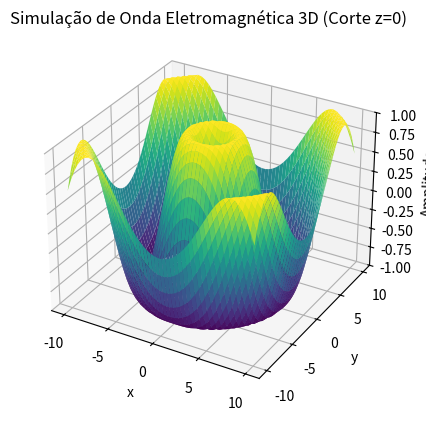

Here is the Python script that generated this plot:
import numpy as np
import matplotlib.pyplot as plt
import matplotlib.animation as animation
# Para projeções 3D no Matplotlib
from mpl_toolkits.mplot3d import Axes3D

class ElectromagneticWave3D:
    def __init__(self, amplitude=1.0, wavelength=10.0, period=5.0, grid_size=50, space_range=20):
        """
        amplitude: amplitude da onda (A)
        wavelength: comprimento de onda (λ)
        period: período (T)
        grid_size: número de pontos em cada dimensão (x, y, z)
        space_range: extensão do espaço (será de -space_range/2 a +space_range/2 em cada eixo)
        """
        self.amplitude = amplitude
        self.wavelength = wavelength
        self.period = period

        # Frequência angular ω e número de onda k
        self.omega = 2 * np.pi / period     # ω = 2π / T
        self.k = 2 * np.pi / wavelength    # k = 2π / λ

        # Cria o espaço 3D: de -space_range/2 até +space_range/2
        self.x = np.linspace(-space_range/2, space_range/2, grid_size)
        self.y = np.linspace(-space_range/2, space_range/2, grid_size)
        self.z = np.linspace(-space_range/2, space_range/2, grid_size)

        # Cria uma malha 3D (X, Y, Z) - cada um é um array 3D
        self.X, self.Y, self.Z = np.meshgrid(self.x, self.y, self.z, indexing='ij')

    def wave_function(self, t):
        """
        Retorna E(x,y,z,t) para todos os pontos (X, Y, Z).
        A onda é esférica, com r = sqrt(x^2 + y^2 + z^2).
        """
        R = np.sqrt(self.X**2 + self.Y**2 + self.Z**2)
        return self.amplitude * np.sin(self.k * R - self.omega * t)

    def animate(self):
        """
        Anima a onda 3D, mas mostrando apenas um corte no plano z=0.
        Nesse corte, interpretamos a "altura" da onda como valor no eixo Z.
        """
        # Índice aproximado para z=0 (meio do array)
        z_index = self.z.size // 2

        # Configura a figura e o eixo 3D
        fig = plt.figure()
        ax = fig.add_subplot(111, projection='3d')

        # Para simplificar, criamos uma malha 2D (X2D, Y2D) só no plano z=0
        X2D, Y2D = np.meshgrid(self.x, self.y, indexing='ij')

        # Calcula a onda no instante t=0
        initial_data = self.wave_function(0)[:, :, z_index]

        # Cria a superfície inicial: interpretamos "initial_data" como altura (Z)
        surf = ax.plot_surface(X2D, Y2D, initial_data, cmap='viridis')

        # Ajusta os eixos
        ax.set_title("Simulação de Onda Eletromagnética 3D (Corte z=0)")
        ax.set_xlabel("x")
        ax.set_ylabel("y")
        ax.set_zlabel("Amplitude")
        ax.set_zlim(-self.amplitude, self.amplitude)

        # Função de atualização a cada frame
        def update(frame):
            t = frame * 0.1  # Define o passo de tempo
            # Recalcula a onda no corte z=0
            data = self.wave_function(t)[:, :, z_index]

            # Limpa o eixo antes de redesenhar
            ax.clear()
            ax.set_title(f"Onda 3D no tempo t={t:.1f}")
            ax.set_xlabel("x")
            ax.set_ylabel("y")
            ax.set_zlabel("Amplitude")
            ax.set_zlim(-self.amplitude, self.amplitude)

            # Desenha a nova superfície
            surf = ax.plot_surface(X2D, Y2D, data, cmap='viridis')
            return surf,

        # Cria a animação
        ani = animation.FuncAnimation(
            fig, update, frames=100, interval=100, blit=False
        )

        plt.show()

# Se quiser testar diretamente
if __name__ == '__main__':
    wave3d = ElectromagneticWave3D(
        amplitude=1.0,
        wavelength=10.0,
        period=5.0,
        grid_size=50,
        space_range=20
    )
    wave3d.animate()
